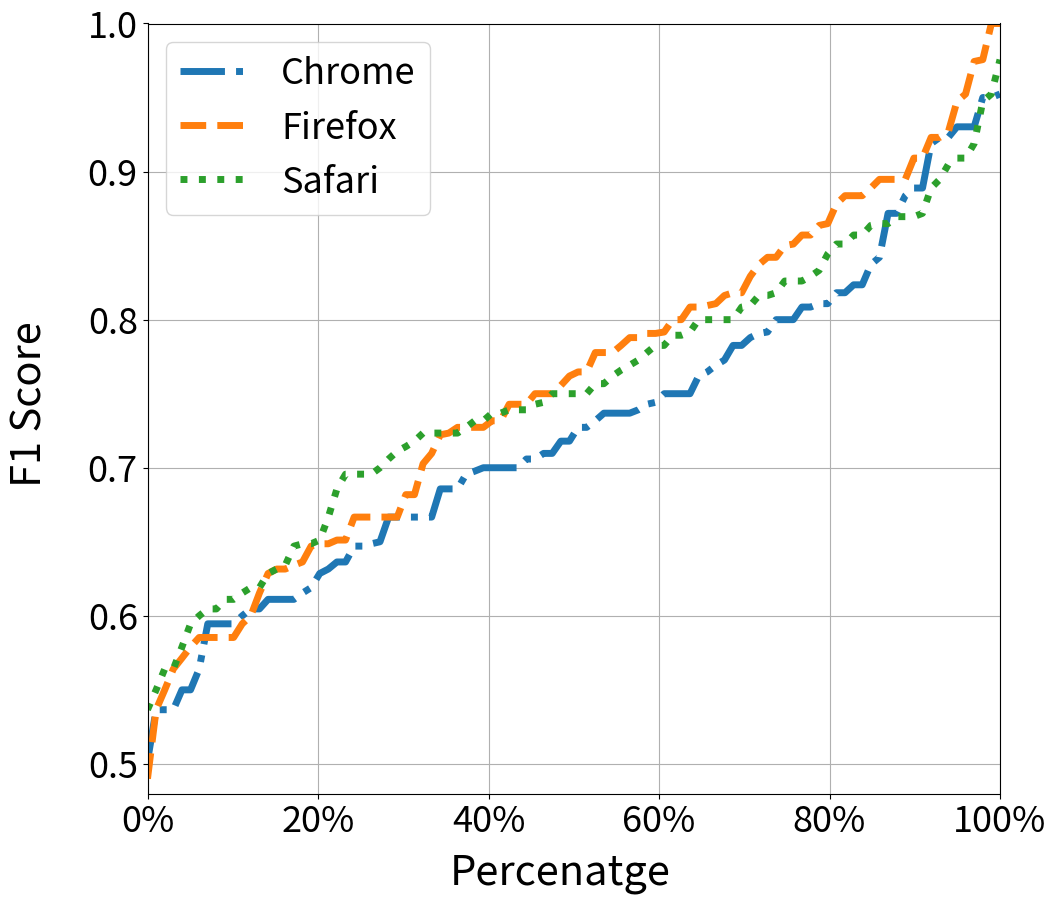

The matplotlib source for this figure:
import numpy as np
import matplotlib.pyplot as plt

np.random.seed(19680801)

mu = 200
sigma = 25
n_bins = 100
x = np.random.normal(mu, sigma, size=100)
chrome = np.fromstring('0.60465116 0.66666667 0.7        0.8        0.66666667 0.502 0.69565217 0.66666667 0.69767442 0.72727273 0.73913043 0.6 0.68571429 0.61904762 0.7        0.63636364 0.80851064 0.68571429 0.53658537 0.93023256 0.75       0.73684211 0.88372093 0.92307692 0.71794872 0.64864865 0.61111111 0.82352941 0.61111111 0.77272727 0.76923077 0.70967742 0.59459459 0.75       0.7        0.8 0.70588235 0.81081081 0.7826087  0.66666667 0.55       0.74418605 0.73684211 0.7        0.79166667 0.71794872 0.75       0.68571429 0.56410256 0.61111111 0.64705882 0.93023256 0.7        0.73684211 0.66666667 0.93023256 0.60465116 0.79069767 0.82352941 0.78787879 0.63636364 0.80851064 0.59459459 0.73684211 0.53658537 0.55 0.87179487 0.8372093  0.63157895 0.87179487 0.76470588 0.72727273 0.70967742 0.61111111 0.70588235 0.88888889 0.81081081 0.75 0.65       0.74285714 0.62857143 0.66666667 0.95       0.91891892 0.7826087  0.53658537 0.61538462 0.88888889 0.81818182 0.73170732 0.59459459 0.8        0.95       0.76190476 0.95238095 0.92307692 0.84210526 0.81818182 0.64705882 0.59459459', dtype=float, sep=' ')
firefox = np.fromstring('0.49        0.73170732 0.84210526 0.87804878 0.75       0.64864865 0.58536585 0.8372093  0.66666667 0.85714286 0.68181818 0.58536585 0.81081081 0.58536585 1.         0.53658537 0.72340426 0.80851064 0.70967742 0.57142857 0.85714286 0.90909091 0.58536585 0.80952381 0.66666667 0.57894737 0.89473684 0.56410256 0.63157895 0.86486486 0.76470588 0.72727273 0.7826087  0.88372093 0.81818182 0.79166667 0.68181818 0.88888889 0.90909091 0.8        0.81632653 0.74285714 0.89473684 0.86363636 0.74285714 0.59459459 0.78787879 0.63157895 0.63414634 0.89473684 0.66666667 0.66666667 0.92307692 0.80851064 0.65116279 0.62857143 0.77777778 0.85       0.92682927 0.72727273 0.72727273 0.95238095 0.61538462 0.97435897 0.82926829 0.89473684 0.88372093 0.73170732 0.75555556 0.55       0.75       0.92307692 0.58536585 0.6        0.72222222 0.72727273 0.94736842 0.85106383 0.66666667 0.8        0.76470588 0.7027027  0.77777778 0.81818182 0.79069767 0.74285714 0.88372093 0.64705882 0.65116279 0.84210526 0.64864865 0.78787879 0.66666667 0.63636364 0.75       0.97560976 0.76190476 0.79069767 0.77777778 1. ', dtype=float, sep=' ')
safari = np.fromstring('0.82926829 0.69565217 0.72340426 0.82608696 0.72340426 0.59459459 0.8        0.69565217 0.91891892 0.87179487 0.72340426 0.61111111 0.90909091 0.85714286 0.75       0.74285714 0.71111111 0.63157895 0.71794872 0.73913043 0.9047619  0.86363636 0.79166667 0.86956522 0.82608696 0.7826087  0.55       0.80851064 0.73913043 0.56410256 0.83333333 0.86956522 0.53658537 0.75       0.8        0.74418605 0.80952381 0.94736842 0.76190476 0.75675676 0.86486486 0.66666667 0.62857143 0.95238095 0.8        0.61111111 0.73684211 0.60465116 0.90909091 0.69565217 0.97560976 0.73684211 0.82608696 0.73170732 0.76595745 0.86486486 0.61538462 0.6        0.72340426 0.73170732 0.84444444 0.73913043 0.70588235 0.85714286 0.88888889 0.61904762  0.64864865 0.8        0.78947368 0.57894737 0.75       0.81632653 0.72340426 0.85106383 0.72727273 0.7826087  0.75       0.8 0.77272727 0.77777778 0.63414634 0.61904762 0.7        0.69565217 0.86956522 0.68571429 0.75       0.65116279 0.75675676 0.78947368 0.60465116 0.56410256 0.81632653 0.71428571 0.76923077 0.85106383 0.81818182 0.64864865 0.89473684 0.64705882', dtype=float, sep=' ')
plt.rcParams.update({'font.size': 26})
fig, ax = plt.subplots(figsize=(11, 10))
print("median of arr : ", np.median(chrome)) 
print("median of arr : ", np.median(firefox)) 
print("median of arr : ", np.median(safari)) 


ax.set_ylim(0.48, 1)
ax.set_xlim(0, 1)

vals = ax.get_xticks()
ax.set_xticklabels(['{:,.0%}'.format(x) for x in vals])

# plot the cumulative histogram
# n, bins, patches = ax.hist(chrome, n_bins, density=True, histtype='step',
#                            cumulative=-1, label='Chrome', linestyle = '-.', linewidth = 3)
chrome_sorted = np.sort(chrome)
p = 1. * np.arange(len(chrome)) / (len(chrome) - 1)
ax.plot(p, chrome_sorted, label='Chrome', linestyle = '-.', linewidth = 5)


firefox_sorted = np.sort(firefox)
p = 1. * np.arange(len(firefox)) / (len(firefox) - 1)
ax.plot(p, firefox_sorted, label='Firefox', linestyle = '--', linewidth = 5)

safari_sorted = np.sort(safari)
p = 1. * np.arange(len(safari)) / (len(safari) - 1)
ax.plot(p, safari_sorted, label='Safari', linestyle = ':', linewidth = 5)

# # Add a line showing the expected distribution.
# y = ((1 / (np.sqrt(2 * np.pi) * sigma)) *
#      np.exp(-0.5 * (1 / sigma * (bins - mu))**2))
# y = y.cumsum()
# y /= y[-1]

# ax.plot(bins, y, 'k--', linewidth=1.5, label='Theoretical')


# ax.hist(firefox, n_bins, density=True, histtype='step',
#                            cumulative=-1, label='Firefox', linestyle = '--', linewidth = 3)
# ax.hist(safari, n_bins, density=True, histtype='step',
#                            cumulative=-1, label='Safari',linestyle = ':', linewidth = 3)
# # Add a line showing the expected distribution.
# y = ((1 / (np.sqrt(2 * np.pi) * sigma)) *
#      np.exp(-0.5 * (1 / sigma * (bins - mu))**2))
# y = y.cumsum()
# y /= y[-1]

# ax.plot(bins, y, 'k--', linewidth=1.5, label='Theoretical')

# Overlay a reversed cumulative histogram.
# ax.hist(x, bins=bins, density=True, histtype='step', cumulative=-1,
#         label='Reversed emp.')

# tidy up the figure
ax.grid(True)
ax.legend(loc='upper left')
# ax.set_title('Cumulative step histograms')
# ax.set_ylabel('Percenatge')
# ax.set_xlabel('')

fig.text(0.5, 0.02, 'Percenatge', ha='center',fontsize=30)
fig.text(0, 0.5, 'F1 Score', va='center', rotation='vertical',fontsize=30)

plt.show()
plt.savefig('historysnifff1.png')
plt.savefig('historysnifff1.eps',format='eps')